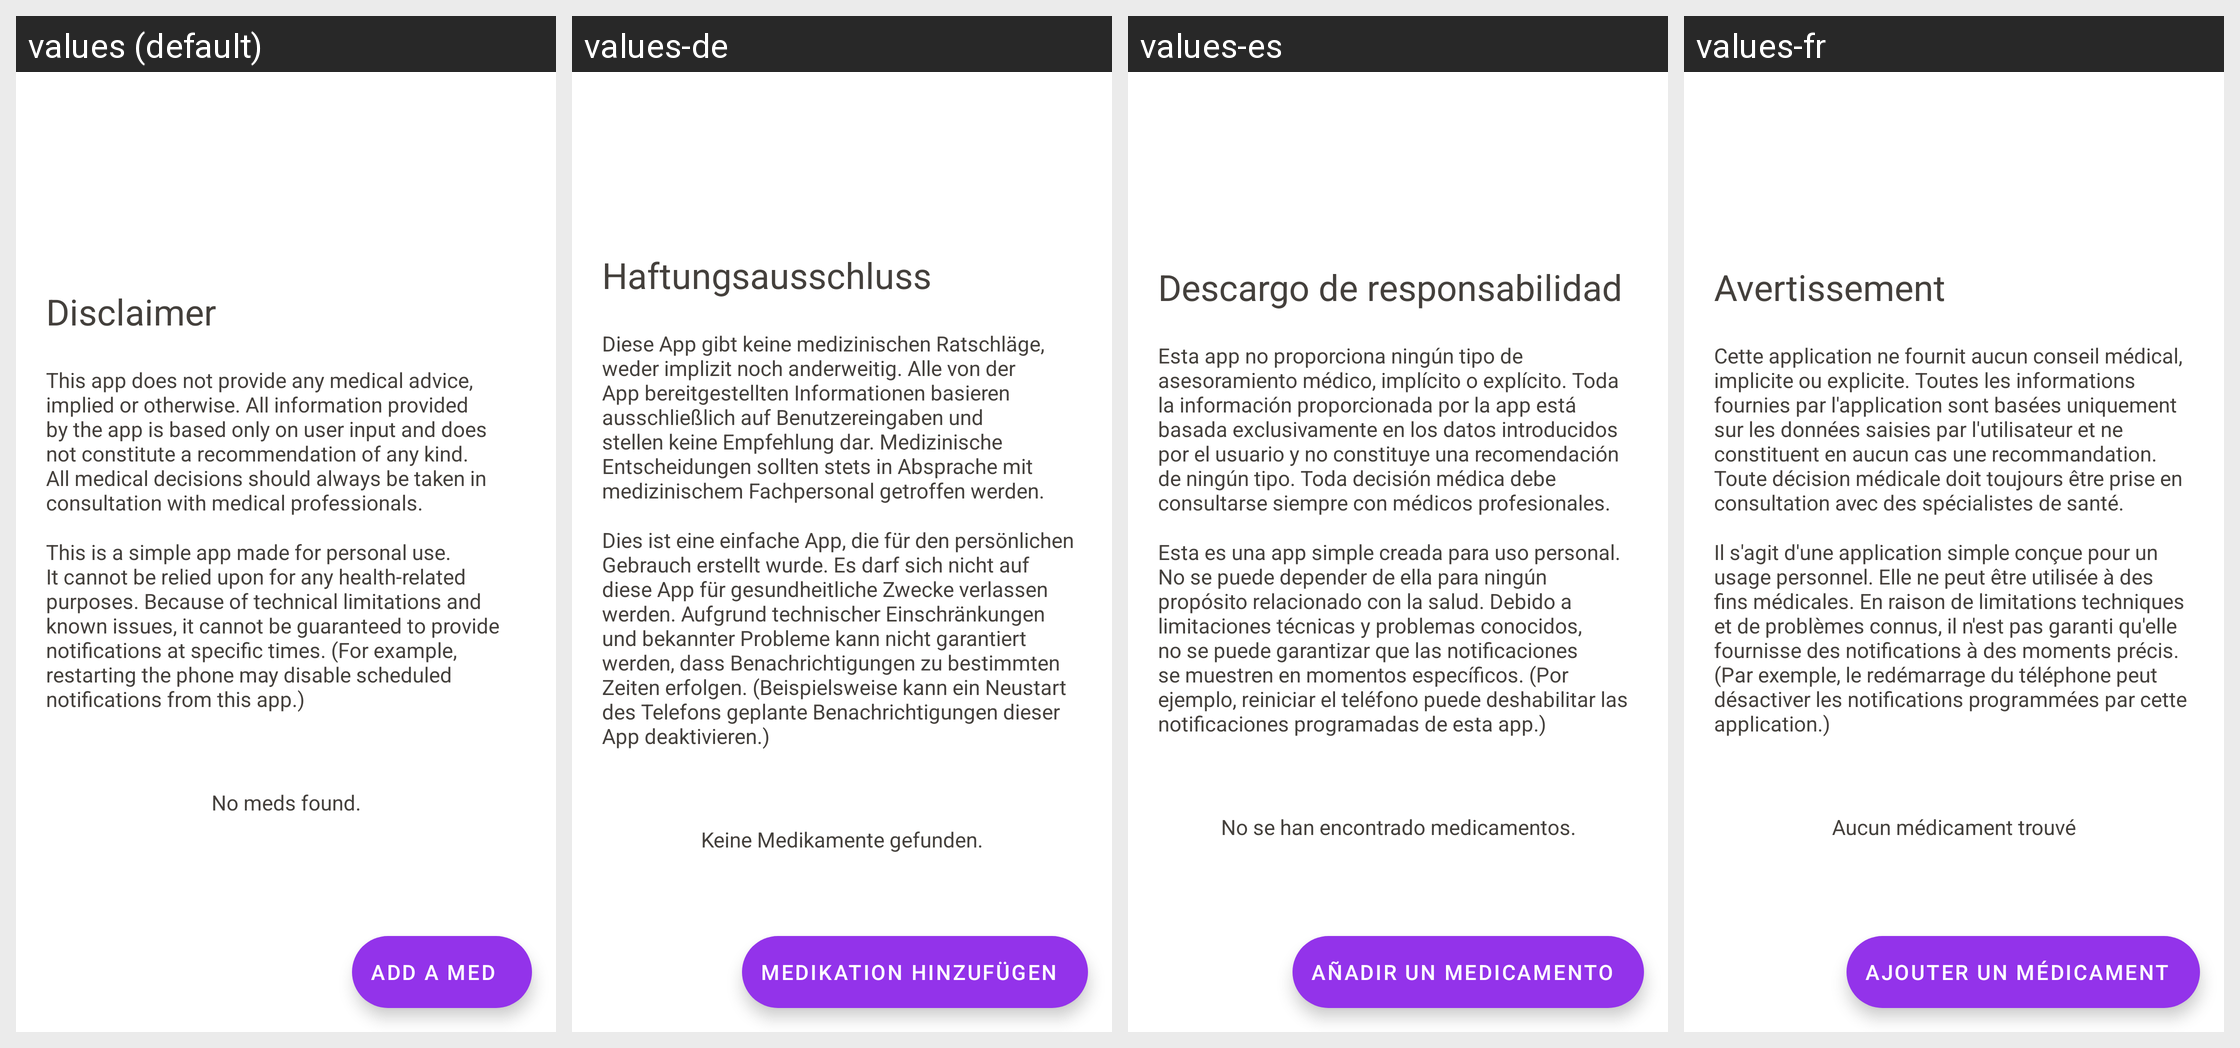

For this localized Android screen grid, give each drawn string resource with its value in every locale shown.
Android screen res/layout/activity_main.xml rendered under 4 locales, left to right: values (default), values-de, values-es, values-fr. Device: Nexus 5 (rendered at 1080×1920; each locale shown at half size, 540×960, under a caption strip naming it); theme ThemePillTime.
Other locales in the repository, not shown: values-nl.
Strings drawn on this screen, with the default value and each locale's value (text and hints the layout hard-codes, and strings that could not be matched under every locale, appear in the picture but are not listed):

disclaimer_title
  values: Disclaimer
  values-de: Haftungsausschluss
  values-es: Descargo de responsabilidad
  values-fr: Avertissement

disclaimer_1
  values: This app does not provide any medical advice, implied or otherwise. All information provided by the app is based only on user input and does not constitute a recommendation of any kind. All medical decisions should always be taken in consultation with medical professionals.
  values-de: Diese App gibt keine medizinischen Ratschläge, weder implizit noch anderweitig. Alle von der App bereitgestellten Informationen basieren ausschließlich auf Benutzereingaben und stellen keine Empfehlung dar. Medizinische Entscheidungen sollten stets in Absprache mit medizinischem Fachpersonal getroffen werden.
  values-es: Esta app no proporciona ningún tipo de asesoramiento médico, implícito o explícito. Toda la información proporcionada por la app está basada exclusivamente en los datos introducidos por el usuario y no constituye una recomendación de ningún tipo. Toda decisión médica debe consultarse siempre con médicos profesionales.
  values-fr: Cette application ne fournit aucun conseil médical, implicite ou explicite. Toutes les informations fournies par l'application sont basées uniquement sur les données saisies par l'utilisateur et ne constituent en aucun cas une recommandation. Toute décision médicale doit toujours être prise en consultation avec des spécialistes de santé.

disclaimer_2
  values: This is a simple app made for personal use. It cannot be relied upon for any health-related purposes. Because of technical limitations and known issues, it cannot be guaranteed to provide notifications at specific times. (For example, restarting the phone may disable scheduled notifications from this app.)
  values-de: Dies ist eine einfache App, die für den persönlichen Gebrauch erstellt wurde. Es darf sich nicht auf diese App für gesundheitliche Zwecke verlassen werden. Aufgrund technischer Einschränkungen und bekannter Probleme kann nicht garantiert werden, dass Benachrichtigungen zu bestimmten Zeiten erfolgen. (Beispielsweise kann ein Neustart des Telefons geplante Benachrichtigungen dieser App …[clipped]
  values-es: Esta es una app simple creada para uso personal. No se puede depender de ella para ningún propósito relacionado con la salud. Debido a limitaciones técnicas y problemas conocidos, no se puede garantizar que las notificaciones se muestren en momentos específicos. (Por ejemplo, reiniciar el teléfono puede deshabilitar las notificaciones programadas de esta app.)
  values-fr: Il s'agit d'une application simple conçue pour un usage personnel. Elle ne peut être utilisée à des fins médicales. En raison de limitations techniques et de problèmes connus, il n'est pas garanti qu'elle fournisse des notifications à des moments précis. (Par exemple, le redémarrage du téléphone peut désactiver les notifications programmées par cette application.)

no_meds
  values: No meds found.
  values-de: Keine Medikamente gefunden.
  values-es: No se han encontrado medicamentos.
  values-fr: Aucun médicament trouvé

add_med
  values: Add a Med
  values-de: Medikation hinzufügen
  values-es: Añadir un medicamento
  values-fr: Ajouter un médicament
